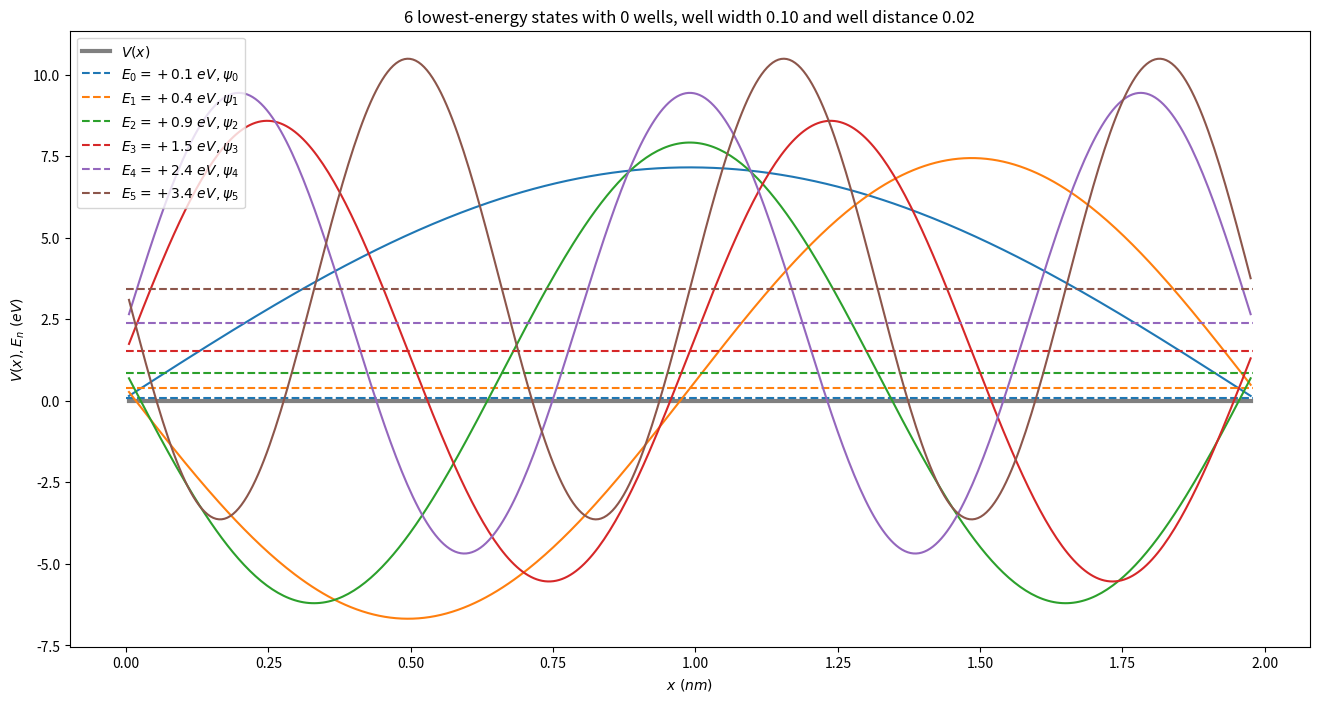
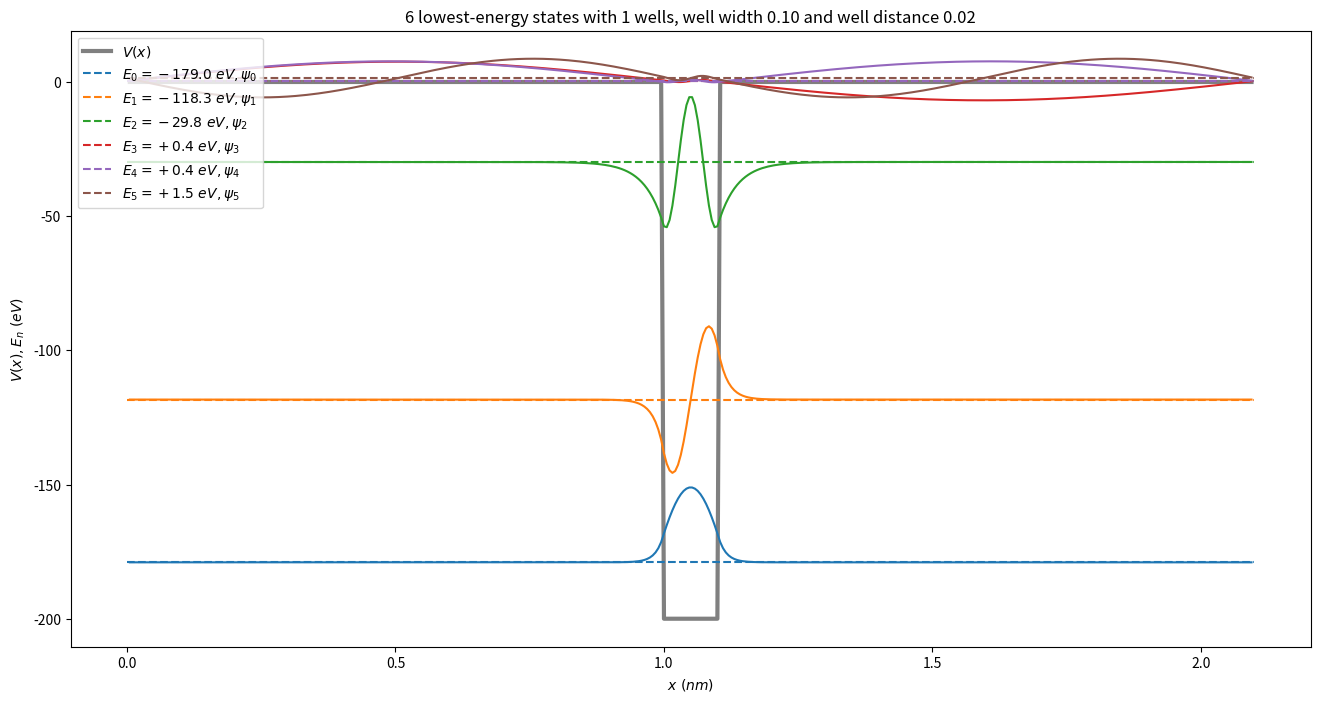
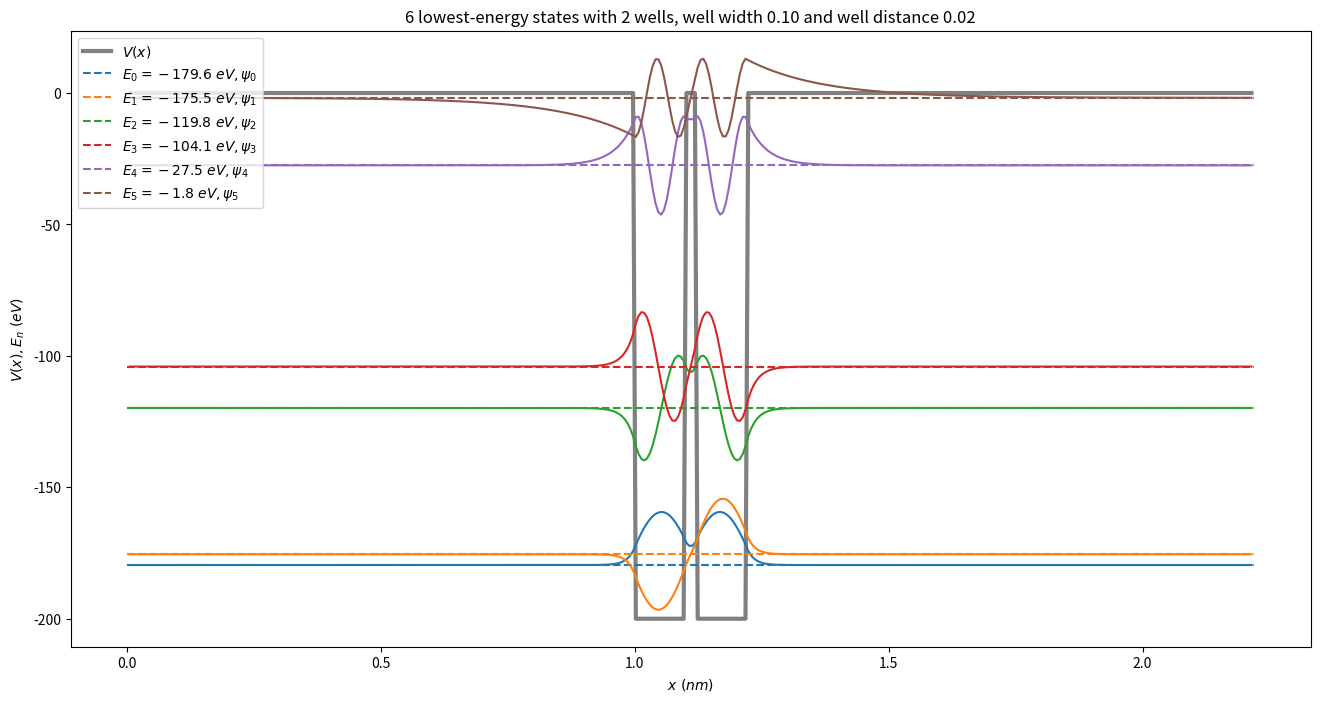
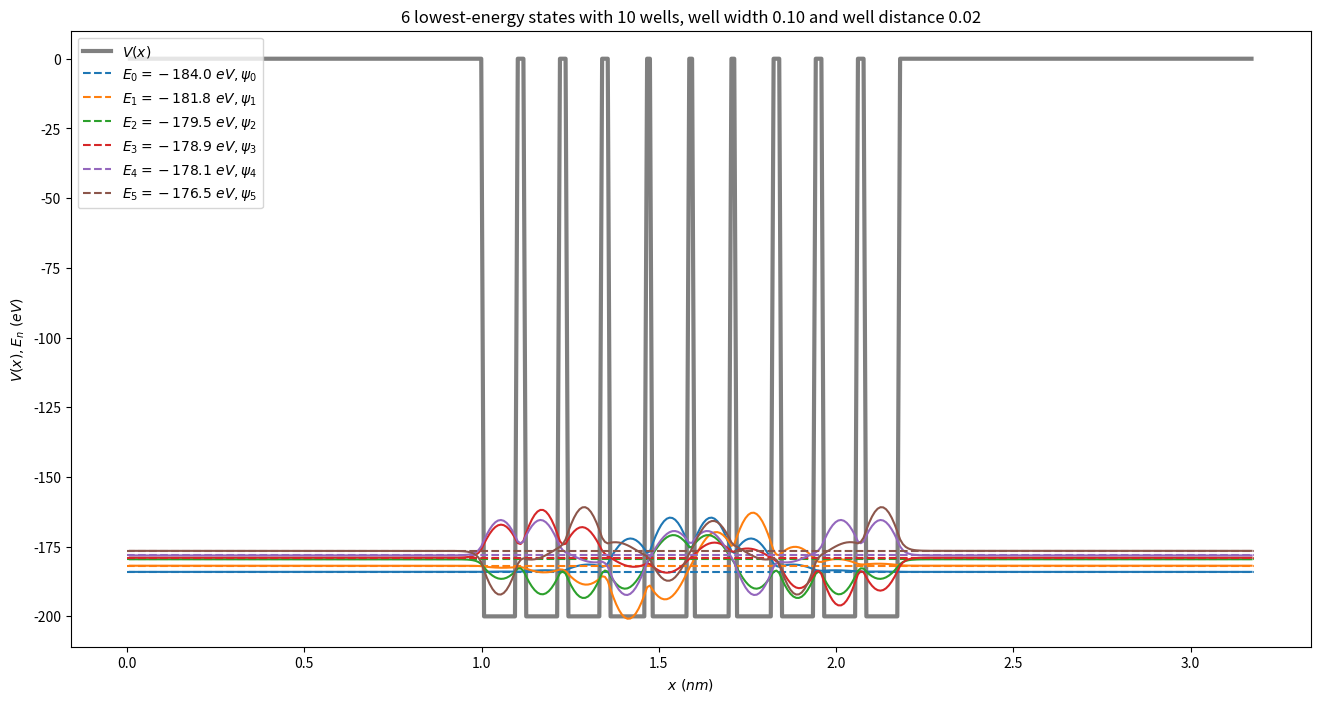

Generate these figures, in order, with matplotlib:
%matplotlib inline

import numpy as np
import matplotlib.pyplot as plt

hbar = 1.05e-25 # nJs
m = 9.11e-31 # kg
eV = 1.60e-19 # J

try:
    from numpy import heaviside
    heaviside = heaviside
except:
    heaviside = lambda x,a: (x > 0) * 1

# Some does not have scipy.linalg.eigh_tridiagonal, so this takes care of that
# TODO: leave only one in the end
try:
    from scipy.linalg import eigh_tridiagonal
    get_eigh = lambda H: eigh_tridiagonal(np.diag(H), np.diag(H, k=1))
except ImportError:
    get_eigh = np.linalg.eigh
    
def V_crystal(x, w, b, L, V0):
    n = (x - 10 * w) / (w + b)
    V = np.where((x > 10 * w) & (x < L - 10 * w + b) & ((n - np.floor(n)) * (w + b) < w), -V0, 0)
    return V

def partition_space(N, N_w, w, b):
    L = 10 * w + N_w * w + (N_w - 1) * b + 10 * w
    dx = L / (N + 1)
    x = np.linspace(dx, N * dx, N)
    return L, dx, x

def get_stationary_states(dx, V):
    H = np.zeros((N, N))
    for i in range(0, N):
        H[i][i] = hbar**2 / (m * dx**2) / eV + V[i]
    for i in range(0, N - 1):
        H[i][i+1] = -hbar**2 / (2 * m * dx**2) / eV
        H[i+1][i] = -hbar**2 / (2 * m * dx**2) / eV
    
    eigvals, eigvecs = get_eigh(H)
    energies, waves = eigvals, eigvecs.T
    return energies, waves

def plot_potential(x, V):
    plt.plot(x, V, color="grey", linestyle="solid", linewidth=3, label="$V(x)$")

def plot_stationary_states(x, energies, waves, L):
    for n, (energy, wave) in enumerate(zip(energies, waves)):
        color = "C%d" % (n % 10)
        plt.plot((0, L), (energy, energy), color=color, linestyle="dashed", label="$E_{%d} = %+.1f \,\, eV, \psi_{%d}$" % (n, energy, n))
        plt.plot(x, energy + wave * 100, color=color, linestyle="solid")
    
def investigate_potential(N, N_w, w, b, n, V0):
    L, dx, x = partition_space(N, N_w, w, b)
    V = V_crystal(x, w, b, L, V0)
    
    energies, waves = get_stationary_states(dx, V)
    
    print("Greatest deviation from orthonormality:")
    print(np.max(np.abs(waves @ waves.T - np.eye(N))))

    plt.figure(figsize=(16, 8))
    plt.title("%d lowest-energy states with %d wells, well width %.2f and well distance %.2f" % (n, N_w, w, b))
    plt.xlabel("$x \,\, (nm)$")
    plt.ylabel("$V(x), E_n \,\, (eV)$")
    plot_potential(x, V)
    plot_stationary_states(x, energies[:n], waves[:n], L)
    plt.legend(loc="upper left")
    plt.show()

N = 400
w = 0.1 # nm
b = w / 5 # nm
n = 6
V0 = 200
investigate_potential(N, 0, w, b, n, V0)
investigate_potential(N, 1, w, b, n, V0)
investigate_potential(N, 2, w, b, n, V0)
investigate_potential(N, 10, w, b, n, V0)